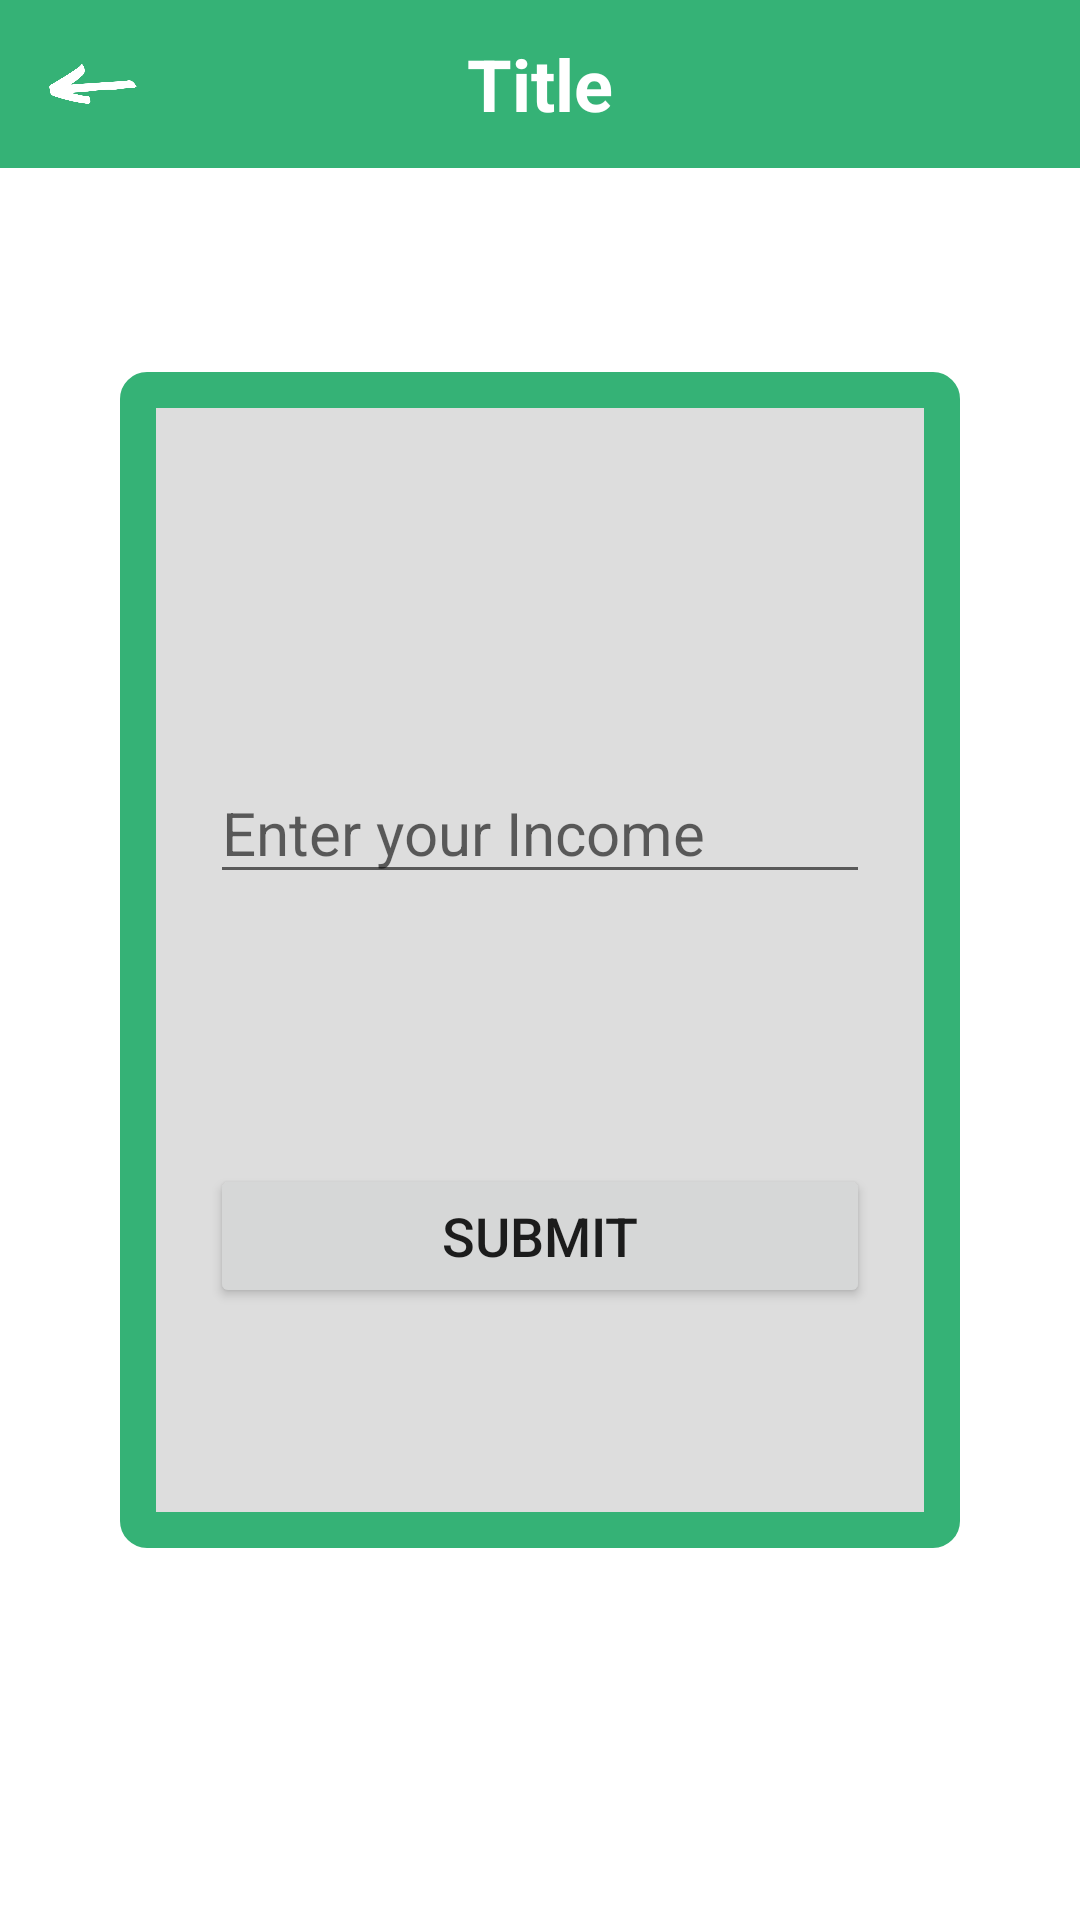

Layout XML and referenced resources for this Android screen:
<!-- AndroidManifest.xml: application theme Theme.Pebuplan -->
<!-- res/layout/fragment_income.xml -->
<?xml version="1.0" encoding="utf-8"?>
<FrameLayout xmlns:android="http://schemas.android.com/apk/res/android"
    xmlns:tools="http://schemas.android.com/tools"
    android:layout_width="match_parent"
    android:layout_height="match_parent"
    tools:context=".fragments.monthlybudget.IncomeFragment">

    <include
        android:id="@+id/include4"
        layout="@layout/toolbar" />


    <LinearLayout
        android:layout_width="match_parent"
        android:layout_height="wrap_content"
        android:orientation="vertical"
        android:layout_gravity="center"
        android:padding="30dp"
        android:layout_margin="40dp"
        android:background="@drawable/bg_green_boder"
        android:gravity="center">

        <EditText
            android:id="@+id/income_budget_planner"
            android:layout_width="match_parent"
            android:layout_height="wrap_content"
            android:textColor="@color/black"
            android:layout_marginTop="100dp"
            android:textSize="20sp"
            android:layout_marginBottom="20dp"
            android:hint="Enter your Income"/>

        <Button
            android:id="@+id/submit_income"
            android:layout_width="match_parent"
            android:layout_height="wrap_content"
            android:text="Submit"
            android:textSize="18sp"
            android:layout_marginBottom="50dp"
            android:layout_marginTop="70dp"/>


    </LinearLayout>



</FrameLayout>
<!-- res/layout/toolbar.xml (included above) -->
<?xml version="1.0" encoding="utf-8"?>
<androidx.appcompat.widget.Toolbar xmlns:android="http://schemas.android.com/apk/res/android"
    xmlns:app="http://schemas.android.com/apk/res-auto"
    xmlns:tools="http://schemas.android.com/tools"
    android:id="@+id/toolbar2"
    android:layout_width="match_parent"
    android:layout_height="wrap_content"
    android:background="?attr/colorPrimary"
    android:minHeight="?attr/actionBarSize"
    android:theme="?attr/actionBarTheme"
    app:layout_constraintEnd_toEndOf="parent"
    app:layout_constraintStart_toStartOf="parent"
    app:layout_constraintTop_toTopOf="parent">

    <TextView
        android:id="@+id/money"
        android:layout_width="wrap_content"
        android:layout_height="wrap_content"
        android:layout_gravity="right"
        android:text="₱500"
        android:textColor="@color/white"
        android:textSize="24sp"
        android:textStyle="bold"
        android:visibility="invisible"
        tools:layout_editor_absoluteX="16dp"
        tools:layout_editor_absoluteY="18dp" />

    <TextView
        android:id="@+id/title"
        android:layout_width="wrap_content"
        android:layout_height="wrap_content"
        android:layout_gravity="center"
        android:text="Title"
        android:textColor="#FFFFFF"
        android:textSize="24sp"
        android:textStyle="bold"
        tools:layout_editor_absoluteX="16dp"
        tools:layout_editor_absoluteY="18dp" />

    <ImageView
        android:id="@+id/back_image"
        android:layout_width="30dp"
        android:layout_height="30dp"
        app:srcCompat="@drawable/back_button"
        tools:layout_editor_absoluteX="16dp" />
</androidx.appcompat.widget.Toolbar>
<!-- resources referenced by this layout -->
<resources>
  <color name="black">#FF000000</color>
  <color name="white">#FFFFFFFF</color>
  <!-- drawable back_button: png bitmap (drawable, 8825 bytes) -->
  <!-- drawable bg_green_boder (drawable) -->
  <?xml version="1.0" encoding="utf-8"?>
  <shape xmlns:android="http://schemas.android.com/apk/res/android">
  
      <stroke
          android:width="12dp"
          android:color="@color/purple_500"/>
  
      <corners
          android:radius="3dp"/>
  
      <solid
          android:color="@color/grey"/>
  
  </shape>
  <style name="Theme.Pebuplan" parent="Theme.MaterialComponents.DayNight.NoActionBar">
          
          <item name="colorPrimary">@color/purple_500</item>
          <item name="colorPrimaryVariant">@color/purple_700</item>
          <item name="colorOnPrimary">@color/white</item>
          
          <item name="colorSecondary">@color/teal_200</item>
          <item name="colorSecondaryVariant">@color/teal_700</item>
          <item name="colorOnSecondary">@color/black</item>
          
          <item name="android:statusBarColor">?attr/colorPrimaryVariant</item>
  
          
      </style>
  <color name="purple_500">#35b276</color>
  <color name="grey">#dddddd</color>
  <color name="purple_700">#41A545</color>
  <color name="teal_200">#FF03DAC5</color>
  <color name="teal_700">#FF018786</color>
</resources>
